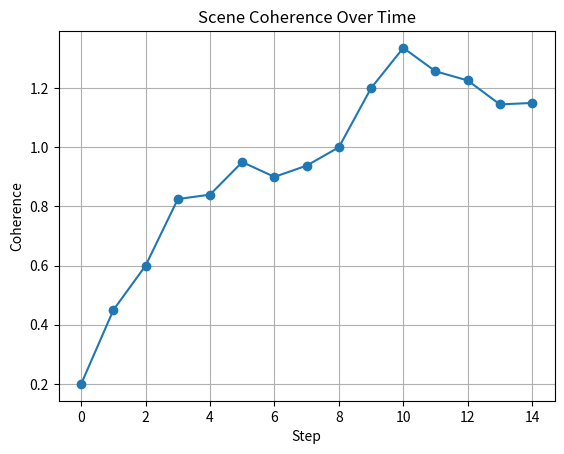

The script that saved this image:
import random
import pandas as pd
import networkx as nx
import matplotlib.pyplot as plt

# Initial nodes and distinctions
N = {'A', 'B', 'C', 'Agent'}
A_0 = {'alpha_causal', 'alpha_context'}
D_0 = [
    ('A', 'B', 'alpha_causal'),
    ('B', 'C', 'alpha_causal'),
    ('Agent', 'A', 'alpha_context')
]
w = 0.3

# Coherence function
def coherence(d, D_set):
    x, y, a = d
    score = 0
    for x2, y2, a2 in D_set:
        if (x, y, a) == (x2, y2, a2): continue
        connected = x in {x2, y2} or y in {x2, y2}
        aspect_diff = a != a2
        score += w * connected * aspect_diff
    return score

# Total scene coherence
def coherence_scene(D):
    return sum(coherence(d, D) for d in D) / len(D) if D else 0

# Differentiation function: generate new distinction
def differentiate(D_set, nodes, aspects):
    all_pairs = [(x, y) for x in nodes for y in nodes if x != y]
    random.shuffle(all_pairs)
    for x, y in all_pairs:
        if not any((x, y, _) in D_set or (y, x, _) in D_set for _ in aspects):
            a = random.choice(list(aspects))
            return (x, y, a)
    return None

# Run simulation
history = []
D = D_0[:]
nodes = set(N)
aspects = set(A_0)

for t in range(15):
    C_t = coherence_scene(D)
    history.append((t, len(D), round(C_t, 3)))

    if C_t < 0.4:
        new = differentiate(D, nodes, aspects)
        if new:
            D.append(new)
    elif C_t > 1.0 and t % 2 == 0:
        if len(D) > 3:
            D.pop(random.randint(0, len(D)-1))
    else:
        nodes.add(f"X{t}")
        for _ in range(2):
            new = differentiate(D, nodes, aspects)
            if new: D.append(new)

# Plot coherence over time
df_hist = pd.DataFrame(history, columns=["Step", "Num Distinctions", "Coherence"])
plt.plot(df_hist["Step"], df_hist["Coherence"], marker='o')
plt.title("Scene Coherence Over Time")
plt.xlabel("Step")
plt.ylabel("Coherence")
plt.grid(True)
plt.show()

print(df_hist)
